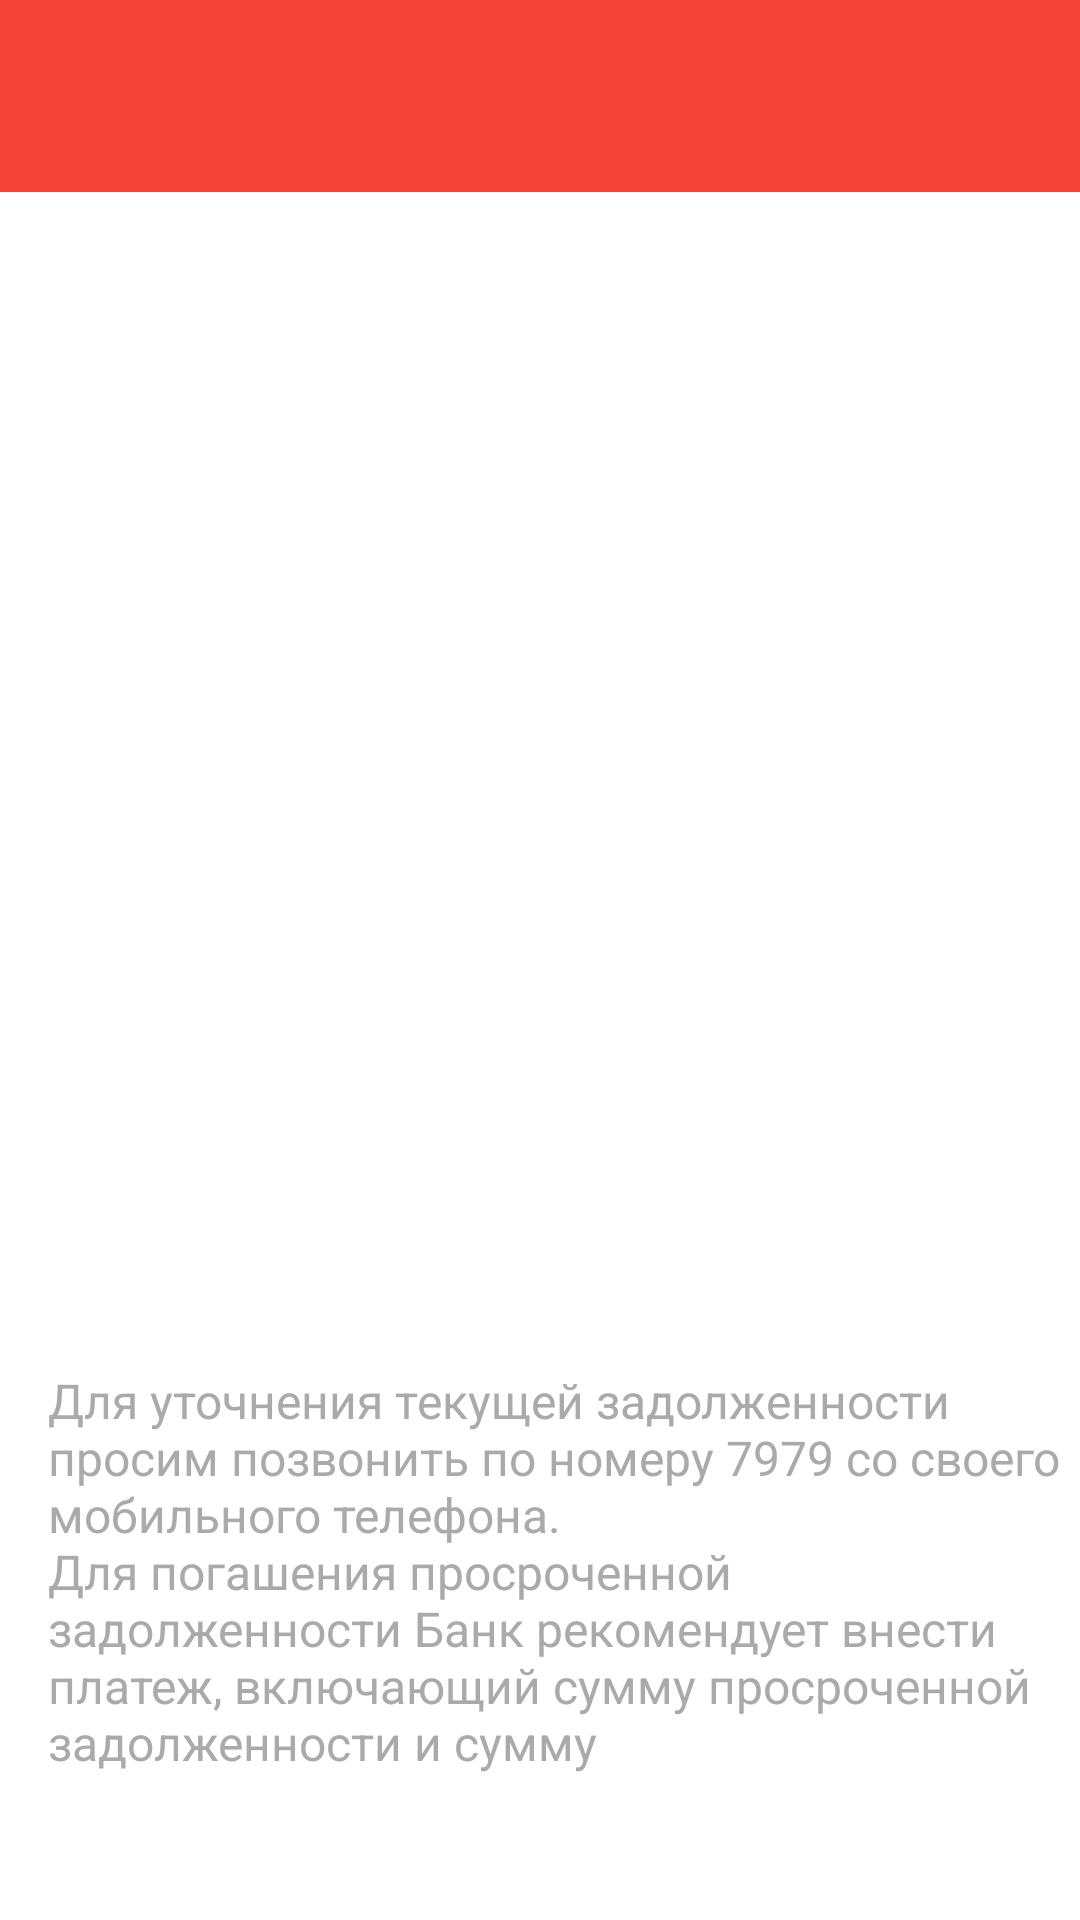

Produce the Android XML layout that renders to this screen, including the resource entries it uses.
<!-- AndroidManifest.xml: application theme AppTheme -->
<!-- res/layout/fragment_payments.xml -->
<?xml version="1.0" encoding="utf-8"?>
<LinearLayout xmlns:android="http://schemas.android.com/apk/res/android"
    android:layout_width="match_parent"
    android:layout_height="match_parent"
    android:background="@color/colorPrimary"
    android:orientation="vertical">

    <TextView
        android:layout_width="match_parent"
        android:layout_height="0dp"
        android:layout_weight="0.1"
        android:background="@drawable/layout_rounded_corners"
        android:paddingBottom="16dp"
        android:paddingTop="16dp"
        android:text="@string/payments_title"
        android:textAlignment="center"
        android:textAppearance="@style/Base.TextAppearance.AppCompat.Large"
        android:textColor="@color/colorPrimary" />

    <TextView
        android:layout_width="match_parent"
        android:layout_height="0dp"
        android:layout_weight="0.6"
        android:background="@color/colorAccent" />

    <TextView
        android:layout_width="match_parent"
        android:layout_height="0dp"
        android:layout_weight="0.3"
        android:background="@color/colorAccent"
        android:paddingLeft="16dp"
        android:paddingTop="8dp"
        android:text="@string/payments_footer"
        android:textColor="@android:color/darker_gray"
        android:textSize="16sp" />

</LinearLayout>
<!-- resources referenced by this layout -->
<resources>
  <color name="colorAccent">#ffffff</color>
  <color name="colorPrimary">#f44336</color>
  <string name="payments_footer">Для уточнения текущей задолженности просим позвонить по номеру 7979 со своего мобильного телефона. \nДля погашения просроченной задолженности Банк рекомендует внести платеж, включающий сумму просроченной задолженности и сумму</string>
  <string name="payments_title">Способы оплаты</string>
  <style name="AppTheme" parent="Theme.AppCompat.Light.NoActionBar">
          
          <item name="colorPrimary">@color/colorPrimary</item>
          <item name="colorPrimaryDark">@color/colorPrimaryDark</item>
          <item name="colorAccent">@color/colorAccent</item>
      </style>
  <color name="colorPrimaryDark">#b71c1c</color>
</resources>
